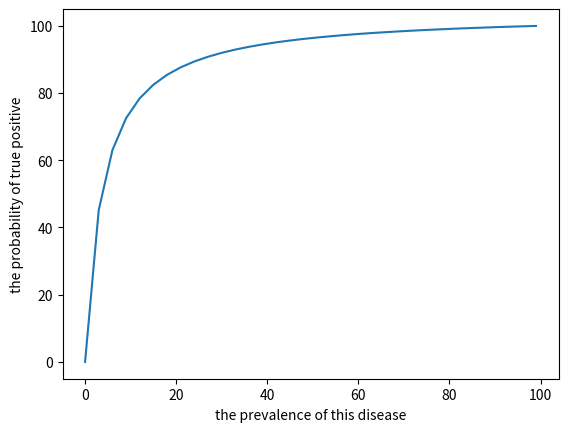

This chart was generated by the following Python code:
#!/usr/bin/env python3
# -*- coding: utf-8 -*-

# the probability of a positive test in all people is P(A)
# the prevalence of this disease P(D)
# the probability of a positive test result if a person is infected by the disease is P(A1)
# the probability of a positive test result if a person is not infected by the disease is P(A2)
# if someone was tested to be positive, the probability of getting a true infection is
# P(D|A) = P(D, A) / P(A) = P(A|D) * P(D) / P(A)
#
# P(A|D) = P(A1)
#
# P(A) = P(A1) * P(D) + P(A2) * P(1-D)
#
# P(D|A) = P(A1) * P(D) / P(A1) * P(D) + P(A2) * P(1-D)

import argparse
import matplotlib.pyplot as plt


class Fluid(object):

    def __init__(self, S, A1, A2):
        self.A1 = A1
        self.A2 = A2
        self.S = S/100

    def calculate(self):
        P = (self.A1 * self.S) / (self.A1 * self.S + self.A2 * (1 - self.S))
        return P * 100

if __name__ == '__main__':
    parser = argparse.ArgumentParser()
    parser.add_argument("-ns", type=float, default=0.8)
    parser.add_argument("-s", type=float, default=0.03)
    args = parser.parse_args()

    X = [x for x in range(100) if x % 3 == 0]
    Y = [round(Fluid(
        x, args.ns, args.s).calculate(), 2) for x in range(100) if x % 3 == 0]

    print(Y)

plt.plot(X, Y)
plt.xlabel('the prevalence of this disease')
plt.ylabel('the probability of true positive')
plt.show()
